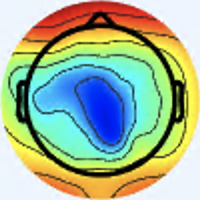

Source data for this figure (header and first rows):
[238 245 254 255], [238 245 254 255], [238 245 254 255], [238 245 254 255], [238 245 254 255], [238 245 254 255], [238 245 254 255], [238 245 254 255], [238 245 254 255], [238 245 254 255], [238 245 254 255], [238 245 254 255], [238 245 254 255], [238 245 254 255], [238 245 254 255], [238 245 254 255], [238 245 254 255], [238 245 254 255], [238 245 254 255], [238 245 254 255], [238 245 254 255], [238 245 254 255], [238 245 254 255], [237 245 254 255]
[238 245 254 255], [238 245 254 255], [238 245 254 255], [238 245 254 255], [238 245 254 255], [238 245 254 255], [238 245 254 255], [238 245 254 255], [238 245 254 255], [238 245 254 255], [238 245 254 255], [238 245 254 255], [238 245 254 255], [238 245 254 255], [238 245 254 255], [238 245 254 255], [238 245 254 255], [238 245 254 255], [238 245 254 255], [238 245 254 255], [238 245 254 255], [238 245 254 255], [237 245 254 255], [237 245 254 255]
[238 245 254 255], [238 245 254 255], [238 245 254 255], [238 245 254 255], [238 245 254 255], [238 245 254 255], [238 245 254 255], [238 245 254 255], [238 245 254 255], [238 245 254 255], [238 245 254 255], [238 245 254 255], [238 245 254 255], [238 245 254 255], [238 245 254 255], [238 245 254 255], [238 245 254 255], [238 245 254 255], [238 245 254 255], [238 245 254 255], [238 245 254 255], [238 245 254 255], [237 245 254 255], [237 245 254 255]
[238 245 254 255], [238 245 254 255], [238 245 254 255], [238 245 254 255], [238 245 254 255], [238 245 254 255], [238 245 254 255], [238 245 254 255], [238 245 254 255], [238 245 254 255], [238 245 254 255], [238 245 254 255], [238 245 254 255], [238 245 254 255], [238 245 254 255], [238 245 254 255], [238 245 254 255], [238 245 254 255], [238 245 254 255], [238 245 254 255], [238 245 254 255], [238 245 254 255], [237 245 254 255], [237 245 254 255]
[238 245 254 255], [238 245 254 255], [238 245 254 255], [238 245 254 255], [238 245 254 255], [238 245 254 255], [238 245 254 255], [238 245 254 255], [238 245 254 255], [238 245 254 255], [238 245 254 255], [238 244 254 255], [238 244 254 255], [238 244 254 255], [238 244 254 255], [238 244 254 255], [238 245 254 255], [238 245 254 255], [238 245 254 255], [238 245 254 255], [238 245 254 255], [237 245 254 255], [237 245 254 255], [237 245 254 255]
[238 245 254 255], [238 245 254 255], [238 245 254 255], [238 245 254 255], [238 245 254 255], [238 245 254 255], [238 245 254 255], [238 245 254 255], [238 245 254 255], [238 245 254 255], [238 244 254 255], [238 244 254 255], [238 244 254 255], [238 244 254 255], [238 244 254 255], [238 244 254 255], [238 245 254 255], [238 245 254 255], [238 245 254 255], [238 245 254 255], [237 245 254 255], [237 245 254 255], [237 245 254 255], [237 245 254 255]
[238 245 254 255], [238 245 254 255], [238 245 254 255], [238 245 254 255], [238 245 254 255], [238 245 254 255], [238 245 254 255], [238 245 254 255], [238 245 254 255], [238 245 254 255], [238 244 254 255], [238 244 254 255], [238 244 254 255], [238 244 254 255], [238 244 254 255], [238 244 254 255], [238 245 254 255], [238 245 254 255], [238 245 254 255], [238 245 254 255], [237 245 254 255], [237 245 254 255], [237 245 254 255], [237 245 254 255]
[238 245 254 255], [238 245 254 255], [238 245 254 255], [238 245 254 255], [238 245 254 255], [238 245 254 255], [238 245 254 255], [238 245 254 255], [238 245 254 255], [238 245 254 255], [238 244 254 255], [238 244 254 255], [238 244 254 255], [238 244 254 255], [238 244 254 255], [238 244 254 255], [238 245 254 255], [238 245 254 255], [238 245 254 255], [238 245 254 255], [237 245 254 255], [237 245 254 255], [237 245 254 255], [237 245 254 255]
[238 245 254 255], [238 245 254 255], [238 245 254 255], [238 245 254 255], [238 245 254 255], [238 245 254 255], [238 245 254 255], [238 245 254 255], [238 245 254 255], [238 245 254 255], [238 244 254 255], [238 244 254 255], [238 244 254 255], [238 244 254 255], [238 244 254 255], [238 245 254 255], [238 245 254 255], [238 245 254 255], [238 245 254 255], [237 245 254 255], [237 245 254 255], [238 246 253 255], [237 245 253 255], [237 245 253 255]
[238 245 254 255], [238 245 254 255], [238 245 254 255], [238 245 254 255], [238 245 254 255], [238 245 254 255], [238 245 254 255], [238 245 254 255], [238 245 254 255], [238 245 254 255], [238 244 254 255], [238 244 254 255], [238 244 254 255], [238 244 254 255], [238 245 254 255], [238 245 254 255], [238 245 254 255], [238 245 254 255], [237 245 254 255], [237 245 254 255], [238 246 253 255], [238 246 253 255], [238 246 253 255], [237 245 253 255]
[238 245 254 255], [238 245 254 255], [238 245 254 255], [238 245 254 255], [238 245 254 255], [238 245 254 255], [238 245 254 255], [238 245 254 255], [238 245 254 255], [238 245 254 255], [238 244 254 255], [238 244 254 255], [238 244 254 255], [238 244 254 255], [238 245 254 255], [238 245 254 255], [238 245 254 255], [237 245 253 255], [237 245 253 255], [238 246 253 255], [238 246 253 255], [238 246 253 255], [238 246 253 255], [238 246 253 255]
[238 245 254 255], [238 245 254 255], [238 245 254 255], [238 245 254 255], [238 245 254 255], [238 245 254 255], [238 245 254 255], [238 245 254 255], [238 245 254 255], [238 245 254 255], [238 244 254 255], [238 244 254 255], [238 244 254 255], [238 244 254 255], [238 245 254 255], [238 245 254 255], [237 245 253 255], [237 245 253 255], [238 246 253 255], [238 246 253 255], [238 246 253 255], [238 246 253 255], [238 246 253 255], [238 246 253 255]
[238 245 254 255], [238 245 254 255], [238 245 254 255], [238 245 254 255], [238 245 254 255], [238 245 254 255], [238 245 254 255], [238 245 254 255], [238 245 254 255], [238 245 254 255], [238 245 254 255], [238 245 254 255], [238 244 254 255], [238 244 254 255], [238 244 254 255], [237 245 254 255], [237 245 253 255], [238 246 253 255], [238 246 252 255], [238 246 252 255], [238 246 252 255], [237 247 252 255], [237 246 252 255], [237 246 252 255]
[238 245 254 255], [238 245 254 255], [238 245 254 255], [238 245 254 255], [238 245 254 255], [238 245 254 255], [238 245 254 255], [238 245 254 255], [238 245 254 255], [238 245 254 255], [238 245 254 255], [238 245 254 255], [238 244 254 255], [238 244 254 255], [237 245 254 255], [237 245 254 255], [238 246 253 255], [238 246 253 255], [238 246 252 255], [238 246 252 255], [237 247 252 255], [237 247 252 255], [237 247 252 255], [237 246 252 255]
[238 245 254 255], [238 245 254 255], [238 245 254 255], [238 245 254 255], [238 245 254 255], [238 245 254 255], [238 245 254 255], [238 245 254 255], [238 245 254 255], [238 245 254 255], [238 245 254 255], [238 245 254 255], [238 245 254 255], [238 245 254 255], [237 245 254 255], [237 245 253 255], [238 246 253 255], [238 246 253 255], [238 246 252 255], [237 247 252 255], [237 247 251 255], [237 248 251 255], [237 247 252 255], [237 247 252 255]
[238 245 254 255], [238 245 254 255], [238 245 254 255], [238 245 254 255], [238 245 254 255], [238 245 254 255], [238 245 254 255], [238 245 254 255], [238 245 254 255], [238 245 254 255], [238 245 254 255], [238 245 254 255], [238 245 254 255], [238 245 254 255], [237 245 253 255], [237 245 253 255], [238 246 253 255], [238 246 253 255], [237 247 253 255], [237 247 252 255], [237 248 251 255], [237 248 251 255], [237 247 252 255], [237 247 252 255]
[238 245 254 255], [238 245 254 255], [238 245 254 255], [238 245 254 255], [238 245 254 255], [238 245 254 255], [238 245 254 255], [238 245 254 255], [238 245 254 255], [238 245 254 255], [238 245 254 255], [238 245 254 255], [238 245 254 255], [238 245 254 255], [237 245 253 255], [237 245 253 255], [238 246 253 255], [238 246 253 255], [238 246 253 255], [238 246 253 255], [237 247 252 255], [237 247 251 255], [237 247 252 255], [237 246 252 255]
[238 245 254 255], [238 245 254 255], [238 245 254 255], [238 245 254 255], [238 245 254 255], [238 245 254 255], [238 245 254 255], [238 245 254 255], [238 245 254 255], [238 245 254 255], [238 245 254 255], [238 245 254 255], [238 245 254 255], [238 245 254 255], [237 245 253 255], [237 245 253 255], [238 246 253 255], [238 246 253 255], [238 246 253 255], [238 246 253 255], [237 247 253 255], [237 247 252 255], [237 246 252 255], [237 246 252 255]
[238 245 254 255], [238 245 254 255], [238 245 254 255], [238 245 254 255], [238 245 254 255], [238 245 254 255], [238 245 254 255], [238 245 254 255], [238 245 254 255], [238 245 254 255], [238 245 254 255], [238 245 254 255], [238 245 254 255], [238 245 254 255], [237 245 254 255], [237 245 254 255], [237 245 254 255], [237 245 254 255], [238 246 254 255], [238 246 254 255], [238 246 254 255], [238 246 253 255], [238 246 253 255], [237 245 253 255]
[238 245 254 255], [238 245 254 255], [238 245 254 255], [238 245 254 255], [238 245 254 255], [238 245 254 255], [238 245 254 255], [238 245 254 255], [238 245 254 255], [238 245 254 255], [238 245 254 255], [238 245 254 255], [238 245 254 255], [238 245 254 255], [237 245 254 255], [237 245 254 255], [237 245 254 255], [237 245 254 255], [238 246 254 255], [238 246 254 255], [238 246 254 255], [238 246 254 255], [237 245 254 255], [237 245 253 255]
[238 245 254 255], [238 245 254 255], [238 245 254 255], [238 245 253 255], [238 245 253 255], [238 245 253 255], [238 245 253 255], [238 245 253 255], [238 245 253 255], [238 245 253 255], [238 245 253 255], [238 245 253 255], [238 245 253 255], [238 245 253 255], [237 245 254 255], [237 245 254 255], [237 245 254 255], [237 245 254 255], [237 245 254 255], [237 245 254 255], [237 245 254 255], [237 245 254 255], [237 245 254 255], [237 245 254 255]
[238 245 254 255], [238 245 254 255], [238 245 253 255], [238 245 253 255], [238 245 253 255], [238 245 253 255], [238 245 253 255], [238 245 253 255], [238 245 253 255], [238 245 253 255], [238 245 253 255], [238 245 253 255], [238 245 253 255], [238 245 253 255], [237 245 254 255], [237 245 254 255], [237 245 254 255], [237 245 254 255], [237 245 254 255], [237 245 254 255], [237 245 254 255], [237 245 254 255], [237 245 254 255], [237 245 254 255]
[238 245 253 255], [238 245 253 255], [238 245 253 255], [238 245 253 255], [238 245 253 255], [238 245 253 255], [238 245 253 255], [238 245 253 255], [238 245 253 255], [238 245 253 255], [238 245 253 255], [237 245 253 255], [237 245 253 255], [237 245 253 255], [238 245 254 255], [238 245 254 255], [238 245 254 255], [238 244 254 255], [238 244 254 255], [238 244 254 255], [238 244 254 255], [238 244 254 255], [237 244 254 255], [237 244 254 255]
[238 245 253 255], [238 245 253 255], [238 245 253 255], [238 245 253 255], [238 245 253 255], [238 245 253 255], [238 245 253 255], [238 245 253 255], [238 245 253 255], [238 245 253 255], [237 245 253 255], [237 245 253 255], [237 245 253 255], [237 245 253 255], [238 245 254 255], [238 245 254 255], [238 244 254 255], [238 244 254 255], [238 244 254 255], [238 244 254 255], [238 244 254 255], [238 244 254 255], [238 244 254 255], [237 244 254 255]
[238 245 253 255], [238 245 253 255], [238 245 253 255], [238 245 253 255], [238 245 253 255], [238 245 253 255], [238 245 253 255], [238 245 253 255], [238 245 253 255], [238 245 253 255], [238 245 253 255], [238 245 253 255], [238 245 253 255], [238 245 253 255], [238 245 254 255], [238 245 254 255], [238 245 254 255], [237 245 254 255], [237 245 254 255], [237 245 254 255], [237 244 254 255], [237 244 254 255], [239 244 253 255], [240 245 252 255]
[238 245 253 255], [238 245 253 255], [238 245 253 255], [238 245 253 255], [238 245 253 255], [238 245 253 255], [238 245 253 255], [238 245 253 255], [238 245 253 255], [238 245 253 255], [238 245 253 255], [238 245 253 255], [238 245 253 255], [238 245 253 255], [238 245 254 255], [238 245 254 255], [237 245 254 255], [237 245 254 255], [237 245 254 255], [237 245 254 255], [237 244 254 255], [237 244 254 255], [239 245 252 255], [242 245 250 255]
[238 245 253 255], [238 245 253 255], [238 245 253 255], [238 245 253 255], [238 245 253 255], [238 244 252 255], [238 245 253 255], [238 245 253 255], [238 245 253 255], [238 245 253 255], [238 245 253 255], [238 245 253 255], [238 245 253 255], [238 245 254 255], [238 245 254 255], [238 245 254 255], [237 245 254 255], [237 245 254 255], [237 245 254 255], [237 245 254 255], [237 245 254 255], [237 245 254 255], [240 245 251 255], [244 246 249 255]
[238 245 253 255], [238 245 253 255], [238 245 253 255], [238 245 253 255], [238 244 252 255], [238 244 252 255], [238 244 252 255], [238 245 253 255], [238 245 253 255], [238 245 253 255], [238 245 253 255], [238 245 253 255], [238 245 254 255], [238 245 254 255], [238 245 254 255], [238 245 254 255], [237 245 254 255], [237 245 254 255], [237 245 254 255], [237 245 254 255], [237 245 254 255], [237 245 254 255], [240 245 251 255], [244 246 249 255]
[238 245 253 255], [239 245 253 255], [239 245 253 255], [239 244 252 255], [239 244 252 255], [239 244 252 255], [239 244 252 255], [239 244 252 255], [239 245 253 255], [239 245 253 255], [239 245 253 255], [239 245 253 255], [239 245 254 255], [239 245 254 255], [238 245 254 255], [238 245 254 255], [237 245 254 255], [237 245 254 255], [237 245 254 255], [237 245 254 255], [237 245 254 255], [237 245 254 255], [239 245 253 255], [242 245 251 255]
[239 245 253 255], [239 245 253 255], [239 244 252 255], [239 244 252 255], [239 244 252 255], [239 244 252 255], [239 244 252 255], [239 244 252 255], [239 245 253 255], [239 245 253 255], [239 245 253 255], [239 245 253 255], [239 245 254 255], [239 245 254 255], [238 245 254 255], [238 245 254 255], [237 245 254 255], [237 245 254 255], [237 245 254 255], [237 245 254 255], [237 245 254 255], [237 245 254 255], [238 244 254 255], [240 243 253 255]
[239 245 253 255], [239 244 252 255], [239 244 252 255], [239 244 252 255], [239 244 251 255], [239 244 251 255], [239 244 252 255], [239 244 252 255], [239 244 253 255], [239 244 253 255], [239 245 253 255], [239 245 253 255], [239 245 254 255], [239 245 254 255], [238 245 254 255], [238 245 254 255], [237 245 254 255], [237 245 254 255], [237 245 254 255], [237 245 254 255], [237 245 254 255], [237 245 254 255], [237 243 254 255], [238 242 254 255]
[239 244 252 255], [239 244 252 255], [239 244 252 255], [239 244 252 255], [239 244 251 255], [239 244 251 255], [239 244 251 255], [239 244 252 255], [239 244 253 255], [239 244 253 255], [239 245 253 255], [239 245 253 255], [239 245 254 255], [239 245 254 255], [238 245 254 255], [238 245 254 255], [238 246 254 255], [238 246 254 255], [237 245 254 255], [237 245 254 255], [236 245 254 255], [236 245 254 255], [236 244 254 255], [235 243 254 255]
[239 245 253 255], [239 245 253 255], [239 244 252 255], [239 244 252 255], [239 244 252 255], [239 244 252 255], [239 244 252 255], [239 244 252 255], [239 244 253 255], [239 244 253 255], [239 245 253 255], [239 245 253 255], [239 245 253 255], [239 245 253 255], [238 246 254 255], [239 247 254 255], [239 248 254 255], [239 249 254 255], [237 247 254 255], [236 245 254 255], [235 244 254 255], [234 243 254 255], [234 247 254 255], [234 248 254 255]
[239 245 253 255], [239 245 253 255], [239 244 252 255], [239 244 252 255], [239 244 252 255], [239 244 252 255], [239 244 252 255], [239 244 252 255], [239 244 253 255], [239 244 253 255], [239 245 253 255], [239 245 253 255], [239 245 253 255], [239 245 253 255], [239 247 254 255], [239 249 254 255], [239 251 254 255], [240 252 254 255], [237 249 254 255], [236 246 254 255], [234 243 254 255], [232 242 254 255], [232 247 254 255], [231 246 252 255]
[239 245 253 255], [239 245 253 255], [239 245 253 255], [239 245 253 255], [239 244 253 255], [239 244 253 255], [239 244 253 255], [239 244 253 255], [239 244 252 255], [239 244 252 255], [239 244 252 255], [239 244 252 255], [239 244 252 255], [239 245 252 255], [239 248 253 255], [239 250 254 255], [241 253 255 255], [240 253 255 255], [238 251 254 255], [235 247 254 255], [233 243 253 255], [232 240 252 255], [229 242 254 255], [229 238 246 255]
[239 245 253 255], [239 245 253 255], [239 245 253 255], [239 245 253 255], [239 244 253 255], [239 244 253 255], [239 244 253 255], [239 244 253 255], [239 244 252 255], [239 244 252 255], [239 244 252 255], [239 244 252 255], [239 244 252 255], [239 245 252 255], [239 248 253 255], [239 250 254 255], [240 253 255 255], [239 254 255 255], [238 251 254 255], [236 248 254 255], [232 242 252 255], [230 238 248 255], [231 239 246 255], [232 230 225 255]
[239 245 254 255], [239 245 254 255], [239 245 254 255], [239 245 254 255], [239 245 254 255], [240 245 254 255], [239 245 253 255], [239 245 253 255], [239 244 252 255], [239 244 252 255], [239 244 252 255], [239 244 252 255], [239 244 251 255], [239 244 251 255], [238 246 253 255], [238 249 254 255], [238 251 254 255], [237 252 255 255], [238 251 254 255], [236 248 254 255], [228 240 253 255], [227 234 243 255], [243 239 227 255], [251 229 189 255]
[239 245 254 255], [239 245 254 255], [239 245 254 255], [239 245 254 255], [240 245 254 255], [240 245 254 255], [240 245 253 255], [239 245 253 255], [239 244 252 255], [239 244 252 255], [239 244 252 255], [239 244 252 255], [239 244 251 255], [239 244 251 255], [237 245 252 255], [236 247 254 255], [236 249 254 255], [235 250 254 255], [238 251 254 255], [238 250 254 255], [228 241 254 255], [222 229 238 255], [231 219 197 255], [234 197 141 255]
[239 245 254 255], [239 245 254 255], [239 245 254 255], [240 245 254 255], [240 245 254 255], [240 245 254 255], [240 245 253 255], [240 245 253 255], [239 245 252 255], [239 245 252 255], [239 244 251 255], [239 244 251 255], [239 244 250 255], [239 244 250 255], [237 245 251 255], [235 246 251 255], [233 246 251 255], [233 248 252 255], [238 253 254 255], [238 253 255 255], [230 246 254 255], [212 222 240 255], [179 163 152 255], [152 114  75 255]
[239 245 254 255], [239 245 254 255], [240 245 254 255], [240 245 254 255], [240 245 254 255], [240 245 254 255], [240 245 254 255], [240 245 253 255], [239 245 253 255], [239 245 252 255], [239 245 252 255], [239 244 251 255], [239 244 251 255], [239 244 250 255], [237 245 250 255], [235 245 250 255], [233 245 249 255], [233 246 250 255], [239 248 254 255], [241 246 254 255], [235 242 246 255], [214 214 206 255], [162 136 105 255], [125  78  35 255]
[239 245 254 255], [239 245 254 255], [239 245 254 255], [239 245 254 255], [239 245 254 255], [239 245 254 255], [239 245 254 255], [239 245 254 255], [239 245 253 255], [239 246 253 255], [239 245 253 255], [239 245 253 255], [239 245 253 255], [238 245 253 255], [237 245 252 255], [237 245 251 255], [235 247 249 255], [235 245 249 255], [241 233 253 255], [245 222 253 255], [244 220 191 255], [234 203 124 255], [205 154  68 255], [186 118  42 255]
[239 245 254 255], [239 245 254 255], [239 245 254 255], [239 245 254 255], [239 245 254 255], [239 245 254 255], [239 245 254 255], [239 245 254 255], [239 246 253 255], [239 246 253 255], [239 246 254 255], [239 245 254 255], [238 245 254 255], [238 245 254 255], [238 245 253 255], [237 245 252 255], [237 249 250 255], [238 244 247 255], [243 223 253 255], [247 206 230 255], [247 201 140 255], [246 193  78 255], [237 168  61 255], [232 153  55 255]
[239 245 254 255], [239 245 254 255], [239 245 254 255], [239 245 254 255], [239 245 254 255], [239 245 254 255], [239 245 254 255], [238 246 254 255], [238 246 254 255], [239 247 254 255], [238 246 254 255], [238 246 254 255], [238 245 254 255], [238 245 254 255], [239 246 254 255], [239 246 253 255], [240 250 254 255], [241 246 244 255], [243 225 215 255], [245 204 170 255], [245 190 100 255], [244 178  65 255], [242 172  61 255], [242 170  61 255]
[239 245 254 255], [239 245 254 255], [239 245 254 255], [239 245 254 255], [239 245 254 255], [239 245 254 255], [238 246 254 255], [238 246 254 255], [239 247 254 255], [239 247 254 255], [239 247 254 255], [238 246 254 255], [238 245 254 255], [238 245 254 255], [239 245 254 255], [240 245 253 255], [242 246 253 255], [243 242 232 255], [243 227 170 255], [244 210 114 255], [243 189  75 255], [244 175  62 255], [244 178  63 255], [245 183  65 255]
[238 245 254 255], [238 246 254 255], [238 246 254 255], [238 246 254 255], [238 246 254 255], [238 246 254 255], [238 246 254 255], [239 247 254 255], [239 247 254 255], [239 248 254 255], [239 247 254 255], [239 247 254 255], [238 246 254 255], [238 245 254 255], [239 243 254 255], [240 240 253 255], [241 234 246 255], [243 228 210 255], [246 229 125 255], [247 223  80 255], [246 204  70 255], [245 189  66 255], [246 191  66 255], [246 193  67 255]
[238 246 254 255], [238 246 254 255], [238 246 254 255], [238 246 254 255], [238 246 254 255], [238 246 254 255], [239 247 254 255], [239 247 254 255], [239 248 254 255], [239 248 254 255], [239 248 254 255], [239 247 254 255], [238 246 253 255], [238 245 254 255], [238 243 254 255], [239 238 250 255], [242 226 217 255], [245 219 165 255], [249 227  94 255], [250 230  77 255], [248 215  73 255], [247 203  69 255], [247 203  69 255], [247 205  70 255]
[238 246 254 255], [238 246 254 255], [238 246 254 255], [238 246 254 255], [238 246 254 255], [238 246 254 255], [239 247 254 255], [238 248 254 255], [239 249 254 255], [239 249 254 255], [238 249 253 255], [238 247 252 255], [238 246 251 255], [238 245 251 255], [238 245 254 255], [239 240 244 255], [244 226 162 255], [247 216  97 255], [249 220  79 255], [250 224  76 255], [250 220  74 255], [249 216  73 255], [249 216  73 255], [249 216  73 255]
[238 246 254 255], [238 246 254 255], [238 246 254 255], [238 246 254 255], [238 246 254 255], [238 246 254 255], [238 246 254 255], [238 247 254 255], [237 248 254 255], [238 248 253 255], [238 247 253 255], [238 246 252 255], [238 245 252 255], [239 245 250 255], [239 245 252 255], [241 242 220 255], [246 229 121 255], [250 219  76 255], [250 220  75 255], [250 223  77 255], [251 225  76 255], [251 226  76 255], [251 226  76 255], [251 226  76 255]
[238 246 254 255], [238 246 254 255], [238 246 254 255], [238 246 254 255], [238 246 254 255], [238 246 254 255], [237 245 253 255], [236 244 252 255], [235 243 250 255], [235 243 250 255], [236 242 252 255], [238 242 254 255], [240 243 254 255], [241 244 252 255], [242 243 222 255], [245 240 174 255], [248 234 104 255], [250 229  78 255], [250 229  77 255], [250 230  78 255], [251 232  78 255], [251 233  78 255], [250 234  78 255], [250 234  78 255]
[238 246 254 255], [238 246 254 255], [238 246 254 255], [238 246 254 255], [238 246 254 255], [238 246 254 255], [236 243 252 255], [234 241 250 255], [233 238 247 255], [233 237 246 255], [234 237 251 255], [238 238 254 255], [241 243 254 255], [245 247 245 255], [248 244 183 255], [249 242 125 255], [252 242  91 255], [253 242  81 255], [253 242  81 255], [253 242  81 255], [252 241  81 255], [253 241  81 255], [253 242  81 255], [252 244  82 255]
[238 246 254 255], [238 246 254 255], [238 246 254 255], [238 246 254 255], [239 247 254 255], [238 246 254 255], [236 242 250 255], [234 238 246 255], [230 233 241 255], [229 231 240 255], [232 231 248 255], [238 237 253 255], [248 251 255 255], [255 255 227 255], [255 254 136 255], [255 252  89 255], [255 253  85 255], [255 253  84 255], [255 253  84 255], [255 253  84 255], [255 253  84 255], [255 253  84 255], [255 253  85 255], [255 253  85 255]
[238 246 254 255], [238 246 254 255], [238 246 254 255], [238 246 254 255], [239 247 254 255], [239 247 253 255], [236 242 250 255], [234 237 246 255], [230 232 240 255], [230 229 239 255], [236 234 251 255], [241 239 252 255], [238 241 235 255], [235 239 191 255], [236 232 101 255], [235 226  75 255], [228 227  75 255], [224 228  75 255], [225 229  76 255], [226 229  76 255], [227 228  76 255], [228 229  77 255], [229 231  78 255], [230 233  78 255]
[238 246 254 255], [238 246 253 255], [238 246 253 255], [239 247 253 255], [239 247 253 255], [239 247 253 255], [237 243 251 255], [236 240 249 255], [232 235 246 255], [235 235 246 255], [252 250 255 255], [250 248 253 255], [203 206 193 255], [163 166 125 255], [150 150  65 255], [138 136  41 255], [108 112  35 255], [ 88  97  37 255], [ 94 103  41 255], [102 111  44 255], [109 118  49 255], [114 123  51 255], [121 128  53 255], [127 131  53 255]
[238 246 253 255], [238 246 253 255], [239 247 253 255], [239 247 253 255], [239 247 252 255], [239 247 252 255], [238 245 252 255], [238 242 252 255], [236 239 251 255], [238 239 251 255], [254 253 255 255], [245 244 241 255], [178 181 156 255], [122 127  80 255], [115 120  49 255], [107 113  39 255], [ 72  83  34 255], [ 49  63  38 255], [ 55  69  42 255], [ 66  80  47 255], [ 73  89  53 255], [ 80  96  56 255], [ 88 101  56 255], [ 96 104  56 255]
[238 246 253 255], [238 246 252 255], [239 247 252 255], [239 247 251 255], [239 248 251 255], [239 247 250 255], [239 246 252 255], [240 245 254 255], [242 245 254 255], [241 242 252 255], [237 237 245 255], [217 219 213 255], [165 170 128 255], [134 143  66 255], [159 172  64 255], [182 198  71 255], [173 192  68 255], [165 184  65 255], [167 186  67 255], [169 189  70 255], [171 192  73 255], [174 194  76 255], [177 197  77 255], [180 200  78 255]
[238 246 252 255], [238 246 252 255], [238 246 251 255], [239 247 251 255], [238 247 250 255], [239 247 250 255], [239 246 252 255], [241 246 254 255], [245 248 254 255], [242 245 251 255], [227 231 224 255], [205 212 179 255], [170 183 106 255], [158 174  65 255], [196 217  78 255], [231 253  92 255], [236 253  90 255], [236 253  89 255], [234 253  90 255], [232 253  91 255], [230 253  92 255], [230 253  93 255], [229 253  94 255], [229 253  95 255]
[237 245 251 255], [237 245 251 255], [237 245 251 255], [237 245 251 255], [237 245 251 255], [237 245 252 255], [238 246 253 255], [239 247 254 255], [242 249 254 255], [240 249 249 255], [231 245 198 255], [217 238 144 255], [198 225  94 255], [191 223  76 255], [212 240  83 255], [230 253  92 255], [228 252  94 255], [224 252  95 255], [223 252  95 255], [221 252  95 255], [219 252  95 255], [217 252  95 255], [217 252  96 255], [216 252  97 255]
[236 244 250 255], [236 244 249 255], [236 244 250 255], [236 243 251 255], [235 242 252 255], [235 242 253 255], [236 245 253 255], [237 248 253 255], [240 250 254 255], [238 251 247 255], [230 253 176 255], [221 252 116 255], [212 252  92 255], [209 252  85 255], [215 252  88 255], [220 252  94 255], [216 252 100 255], [211 252 103 255], [208 252 102 255], [207 252 100 255], [205 252  99 255], [203 252  97 255], [202 251  98 255], [202 250  99 255]
[236 244 249 255], [235 243 248 255], [235 242 249 255], [234 241 251 255], [233 239 253 255], [233 239 253 255], [234 244 253 255], [236 249 253 255], [240 252 254 255], [238 253 248 255], [222 253 155 255], [209 252  96 255], [204 252  89 255], [202 251  89 255], [205 252  94 255], [207 252 101 255], [206 252 110 255], [205 252 114 255], [202 252 111 255], [199 252 106 255], [196 252 102 255], [193 251 100 255], [192 250 100 255], [192 249 101 255]
[236 244 248 255], [235 243 247 255], [235 241 249 255], [234 240 251 255], [233 238 253 255], [232 239 253 255], [234 243 253 255], [235 248 251 255], [237 252 254 255], [231 254 226 255], [214 252 137 255], [200 252  89 255], [196 250  89 255], [194 248  96 255], [194 250 101 255], [196 252 108 255], [197 252 117 255], [198 252 122 255], [195 252 118 255], [191 251 112 255], [188 251 108 255], [185 251 105 255], [185 250 105 255], [184 248 105 255]
[237 245 249 255], [237 244 248 255], [236 243 250 255], [234 242 251 255], [233 241 253 255], [233 241 253 255], [236 244 254 255], [235 246 243 255], [229 251 215 255], [220 253 174 255], [206 252 118 255], [196 251  91 255], [191 250  94 255], [189 249 102 255], [190 250 107 255], [190 251 113 255], [191 251 119 255], [191 252 123 255], [188 251 121 255], [185 251 117 255], [182 251 114 255], [180 251 112 255], [179 250 113 255], [178 249 114 255]
... 139 more rows
